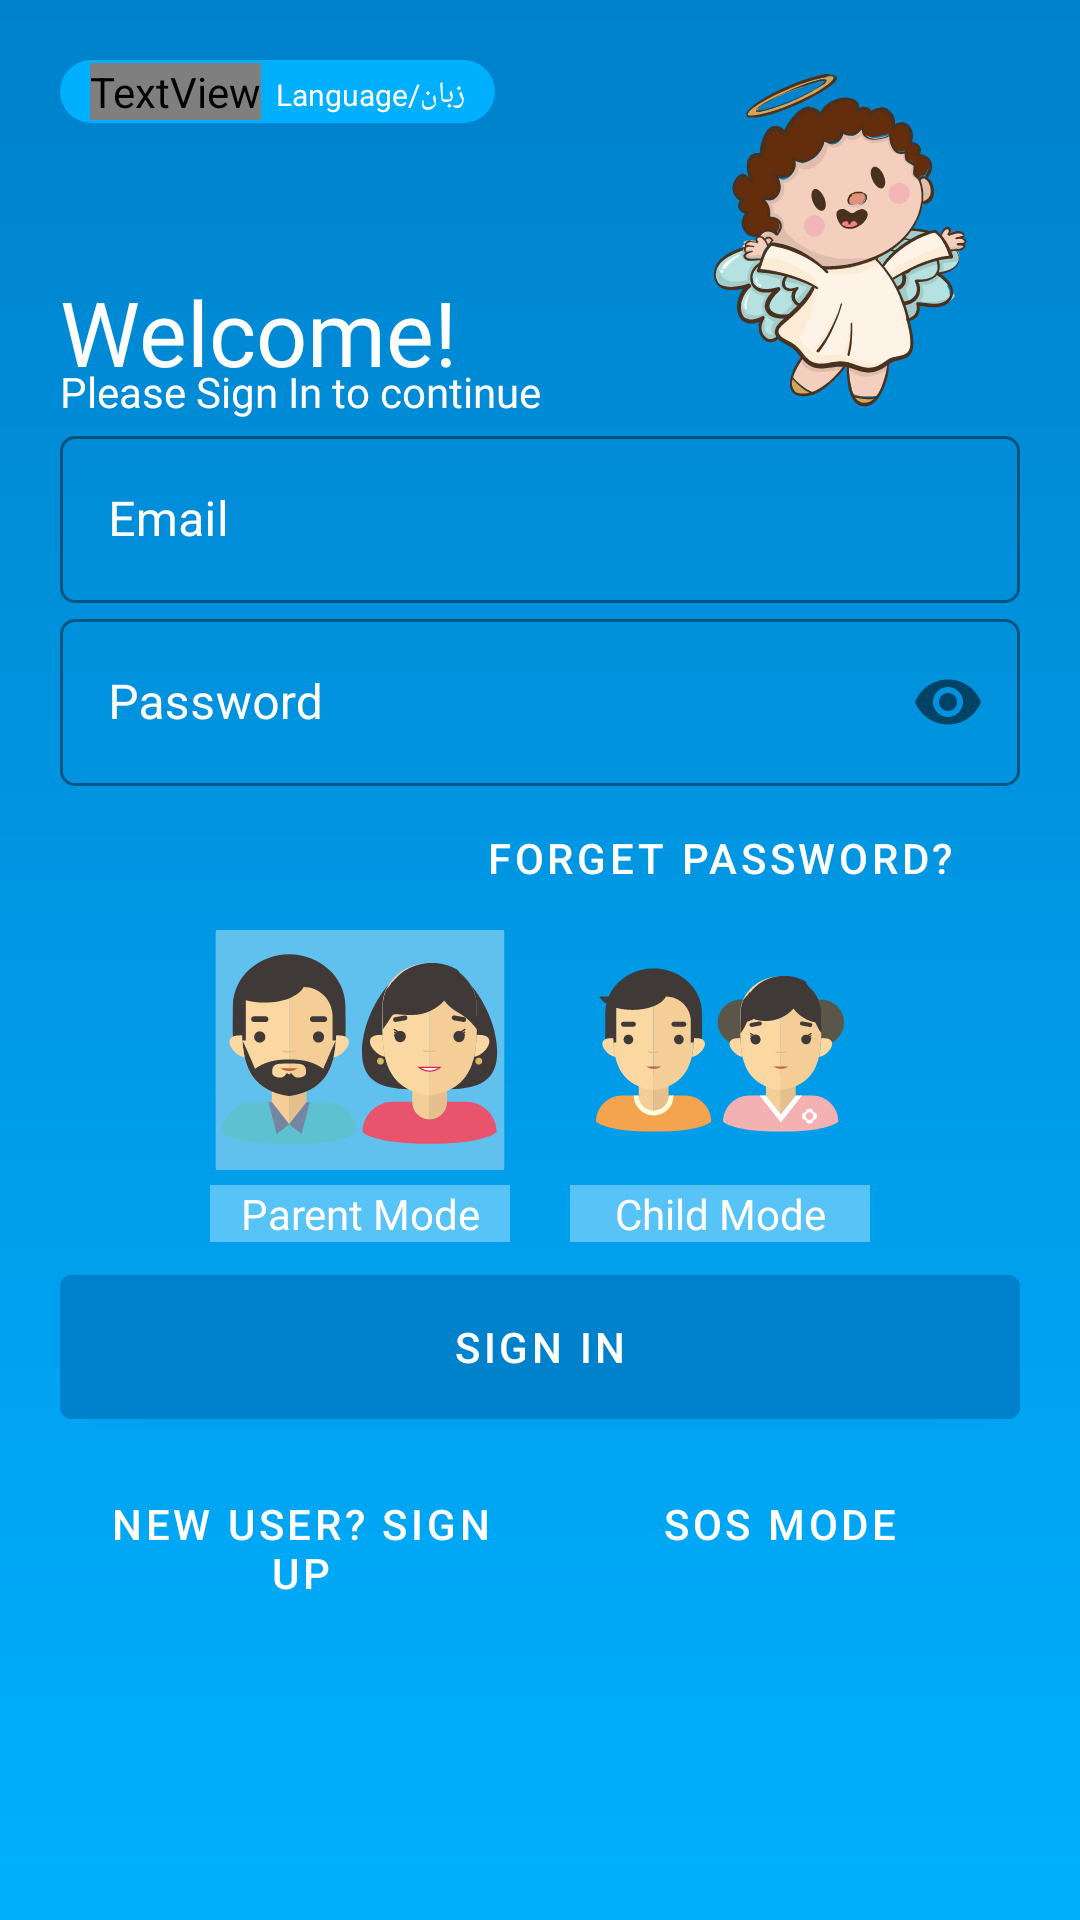

Write the Android layout XML for this screen, with the resource values it uses.
<!-- AndroidManifest.xml: activity theme LoginActivityTheme -->
<!-- res/layout/activity_login.xml -->
<?xml version="1.0" encoding="utf-8"?>
<LinearLayout xmlns:android="http://schemas.android.com/apk/res/android"
    xmlns:app="http://schemas.android.com/apk/res-auto"
    xmlns:tools="http://schemas.android.com/tools"
    android:layout_width="match_parent"
    android:layout_height="match_parent"
    android:orientation="vertical"
    android:paddingHorizontal="20dp"
    android:paddingTop="20dp"

    android:background="@drawable/background_gradient_blue"
    tools:context=".Activities.LoginActivity">


    <LinearLayout
        android:layout_width="match_parent"
        android:layout_height="wrap_content"
        android:orientation="horizontal">

        <LinearLayout
            android:id="@+id/login_language_change"
            android:layout_width="wrap_content"
            android:layout_height="wrap_content"
            android:background="@drawable/selector_blue_button"
            android:gravity="center_vertical"
            android:orientation="horizontal"
            android:paddingHorizontal="@dimen/default_rounded_corner_padding">

            <TextView
                android:layout_width="wrap_content"
                android:layout_height="wrap_content"
                android:fontFamily="@font/fa_solid_900"
                android:text="@string/fa_language"
                android:textSize="30sp"
                android:textColor="@color/white"/>

            <TextView
                android:layout_width="wrap_content"
                android:layout_height="wrap_content"
                android:layout_marginStart="@dimen/default_margin_half"
                android:fontFamily="@font/poppins_medium"
                android:paddingTop="2dp"
                android:text="@string/language"
                android:textColor="@color/white"
                android:textSize="10sp" />

        </LinearLayout>

        <View
            android:layout_width="0dp"
            android:layout_height="0dp"
            android:layout_weight="1"/>

        <ImageView
            android:id="@+id/login_image"
            android:layout_width="120dp"
            android:layout_height="120dp"
            android:layout_gravity="end"
            android:transitionName="logo_image"
            android:background="@drawable/ic_icon"/>
    </LinearLayout>

    <TextView
        android:id="@+id/login_header"
        android:layout_width="wrap_content"
        android:layout_height="wrap_content"
        android:layout_marginTop="-50dp"
        android:fontFamily="@font/poppins_medium"
        android:text="@string/welcome"
        android:textColor="@color/white"
        android:textSize="30sp"
        android:transitionName="logo_text" />

    <TextView
        android:id="@+id/login_subheader"
        android:layout_width="wrap_content"
        android:layout_height="wrap_content"
        android:textColor="@color/white"
        android:fontFamily="@font/poppins_medium"
        android:layout_marginTop="-10dp"
        android:transitionName="logo_subtext"
        android:text="@string/sign_in_continue"/>

    <LinearLayout
        android:layout_width="match_parent"
        android:layout_height="wrap_content"
        android:orientation="vertical">

        <com.google.android.material.textfield.TextInputLayout
            android:layout_width="match_parent"
            android:layout_height="wrap_content"
            android:hint="@string/email"
            app:boxCornerRadiusBottomEnd="5dp"
            app:boxCornerRadiusBottomStart="5dp"
            app:boxCornerRadiusTopEnd="5dp"
            app:boxCornerRadiusTopStart="5dp"
            android:textColorHint="@color/white"
            style="@style/TextLabel">

            <com.google.android.material.textfield.TextInputEditText
                android:id="@+id/login_email"
                android:layout_width="match_parent"
                android:transitionName="logo_firstopt"
                android:inputType="text"
                android:textColor="@color/white"
                android:layout_height="wrap_content"/>

        </com.google.android.material.textfield.TextInputLayout>

        <com.google.android.material.textfield.TextInputLayout
            android:layout_width="match_parent"
            android:layout_height="wrap_content"
            android:hint="@string/password"
            app:boxCornerRadiusBottomEnd="5dp"
            app:boxCornerRadiusBottomStart="5dp"
            app:boxCornerRadiusTopEnd="5dp"
            app:boxCornerRadiusTopStart="5dp"
            android:textColorHint="@color/white"
            app:passwordToggleEnabled="true"
            style="@style/TextLabel">

            <com.google.android.material.textfield.TextInputEditText
                android:id="@+id/login_password"
                android:layout_width="match_parent"
                android:layout_height="wrap_content"
                android:transitionName="logo_lastopt"
                android:textColor="@color/white"
                android:inputType="textPassword"/>

        </com.google.android.material.textfield.TextInputLayout>

        <Button
            android:id="@+id/forget_button"
            android:layout_width="200dp"
            android:layout_height="wrap_content"
            android:background="@color/transparent"
            android:text="@string/forget_pass"
            android:layout_gravity="end"
            android:textColor="@color/white"
            android:elevation="0dp"/>

        <RadioGroup
            android:id="@+id/login_modeRadioGroup"
            android:layout_width="@dimen/component_width"
            android:layout_height="80dp"
            android:layout_gravity="center_horizontal"
            android:checkedButton="@id/login_parent_mode"
            android:gravity="center"
            android:orientation="horizontal">

            <androidx.appcompat.widget.AppCompatRadioButton
                android:id="@+id/login_parent_mode"
                android:layout_width="wrap_content"
                android:layout_height="wrap_content"
                android:layout_marginEnd="10dp"
                android:background="@color/transparent"
                android:button="@drawable/selector_parent_mode"
                android:textAppearance="@null" />

            <androidx.appcompat.widget.AppCompatRadioButton
                android:id="@+id/login_child_mode"
                android:layout_width="wrap_content"
                android:layout_height="wrap_content"
                android:layout_marginStart="10dp"
                android:background="@color/transparent"
                android:button="@drawable/selector_child_mode" />

        </RadioGroup>

        <LinearLayout
            android:layout_width="@dimen/component_width"
            android:layout_height="wrap_content"
            android:gravity="center"
            android:layout_marginTop="@dimen/default_margin_half"
            android:layout_gravity="center_horizontal"
            android:orientation="horizontal">

            <TextView
                android:layout_width="100dp"
                android:layout_height="wrap_content"
                android:layout_marginEnd="10dp"
                android:background="@color/light_blue"
                android:fontFamily="@font/poppins_medium"
                android:text="@string/parent_mode"
                android:textColor="@color/white"
                android:textAlignment="center" />

            <TextView
                android:layout_width="100dp"
                android:layout_height="wrap_content"
                android:layout_marginStart="10dp"
                android:background="@color/light_blue"
                android:fontFamily="@font/poppins_medium"
                android:text="@string/child_mode"
                android:textColor="@color/white"
                android:textAlignment="center" />

        </LinearLayout>

    </LinearLayout>

    <Button
        android:id="@+id/login_button"
        android:layout_width="match_parent"
        android:layout_height="60dp"
        android:backgroundTint="@color/theme_dark_blue"
        android:text="@string/sign_in"
        android:transitionName="logo_button"
        android:textColor="@color/white"
        android:layout_marginTop="5dp"
        android:layout_marginBottom="5dp"/>

    <LinearLayout
        android:layout_width="match_parent"
        android:layout_height="wrap_content"
        android:orientation="horizontal">

        <Button
            android:id="@+id/login_noaccount"
            android:layout_width="0dp"
            android:layout_height="wrap_content"
            android:layout_weight="1"
            android:background="@color/transparent"
            android:text="@string/new_user"
            android:transitionName="logo_subbutton"
            android:textColor="@color/white"
            android:elevation="0dp"/>

        <Button
            android:id="@+id/sos_mode"
            android:layout_width="0dp"
            android:layout_height="wrap_content"
            android:layout_weight="1"
            android:background="@color/transparent"
            android:text="@string/use_sos"
            android:transitionName="logo_subbutton"
            android:textColor="@color/white"
            android:elevation="0dp"/>
    </LinearLayout>



</LinearLayout>
<!-- resources referenced by this layout -->
<resources>
  <color name="light_blue">#58C3F6</color>
  <color name="theme_dark_blue">#0081cb</color>
  <color name="transparent">#00FFFFFF</color>
  <color name="white">#ffffff</color>
  <dimen name="component_width">350dp</dimen>
  <dimen name="default_margin_half">5dp</dimen>
  <dimen name="default_rounded_corner_padding">10dp</dimen>
  <!-- drawable background_gradient_blue (drawable) -->
  <?xml version="1.0" encoding="utf-8"?>
  <shape xmlns:android="http://schemas.android.com/apk/res/android"
      android:shape="rectangle">
  
      <gradient
          android:angle="90"
          android:startColor="@color/theme_blue"
          android:endColor="@color/theme_dark_blue"
          android:type="linear"/>
  
  </shape>
  <!-- drawable ic_icon: vector/xml drawable (drawable, 193793 chars, omitted) -->
  <!-- drawable selector_blue_button (drawable) -->
  <?xml version="1.0" encoding="utf-8"?>
  <selector xmlns:android="http://schemas.android.com/apk/res/android">
  
      <item android:state_pressed="false" android:drawable="@drawable/background_blue_rounded_corner_idle"/>
      <item android:state_pressed="true" android:drawable="@drawable/background_blue_rounded_corner_pressed"/>
  
  </selector>
  <!-- drawable selector_child_mode (drawable) -->
  <?xml version="1.0" encoding="utf-8"?>
  <selector xmlns:android="http://schemas.android.com/apk/res/android">
      <item
          android:drawable="@drawable/ic_children_active"
          android:state_checked="true" />
  
      <item
          android:drawable="@drawable/ic_children_inactive"
          android:state_checked="false" />
  </selector>
  <!-- drawable selector_parent_mode (drawable) -->
  <?xml version="1.0" encoding="utf-8"?>
  <selector xmlns:android="http://schemas.android.com/apk/res/android">
      <item
          android:drawable="@drawable/ic_parents_active"
          android:state_checked="true" />
  
      <item
          android:drawable="@drawable/ic_parents_inactive"
          android:state_checked="false" />
  
  </selector>
  <string name="child_mode">Child Mode</string>
  <string name="email">Email</string>
  <string name="fa_language"></string>
  <string name="forget_pass">Forget Password?</string>
  <string name="language">Language/زبان</string>
  <string name="new_user">New User? Sign Up</string>
  <string name="parent_mode">Parent Mode</string>
  <string name="password">Password</string>
  <string name="sign_in">Sign In</string>
  <string name="sign_in_continue">Please Sign In to continue</string>
  <string name="use_sos">SOS Mode</string>
  <string name="welcome">Welcome!</string>
  <style name="TextLabel" parent="Widget.MaterialComponents.TextInputLayout.OutlinedBox">
          <item name="boxStrokeColor">@color/white</item>
      </style>
  <style name="LoginActivityTheme" parent="AppTheme">
          <item name="colorPrimary">@color/white</item>
      </style>
  <color name="theme_blue">#00B0FF</color>
  <!-- drawable background_blue_rounded_corner_idle (drawable) -->
  <?xml version="1.0" encoding="utf-8"?>
  <shape xmlns:android="http://schemas.android.com/apk/res/android">
  
      <solid android:color="@color/theme_blue" />
  
      <padding
          android:left="1dp"
          android:right="1dp"
          android:bottom="1dp"
          android:top="1dp" />
  
      <corners android:radius="15dp" />
  
  </shape>
  <!-- drawable background_blue_rounded_corner_pressed (drawable) -->
  <?xml version="1.0" encoding="utf-8"?>
  <shape xmlns:android="http://schemas.android.com/apk/res/android">
  
      <solid android:color="#004973" />
  
      <padding
          android:left="1dp"
          android:right="1dp"
          android:bottom="1dp"
          android:top="1dp" />
  
      <corners android:radius="15dp" />
  
  </shape>
  <style name="AppTheme" parent="Theme.MaterialComponents.DayNight.NoActionBar">
          
  
  
  
          <item name="android:windowContentTransitions">true</item>
          <item name="android:windowEnterTransition">@android:transition/no_transition</item>
          <item name="android:windowExitTransition">@android:transition/no_transition</item>
      </style>
</resources>
